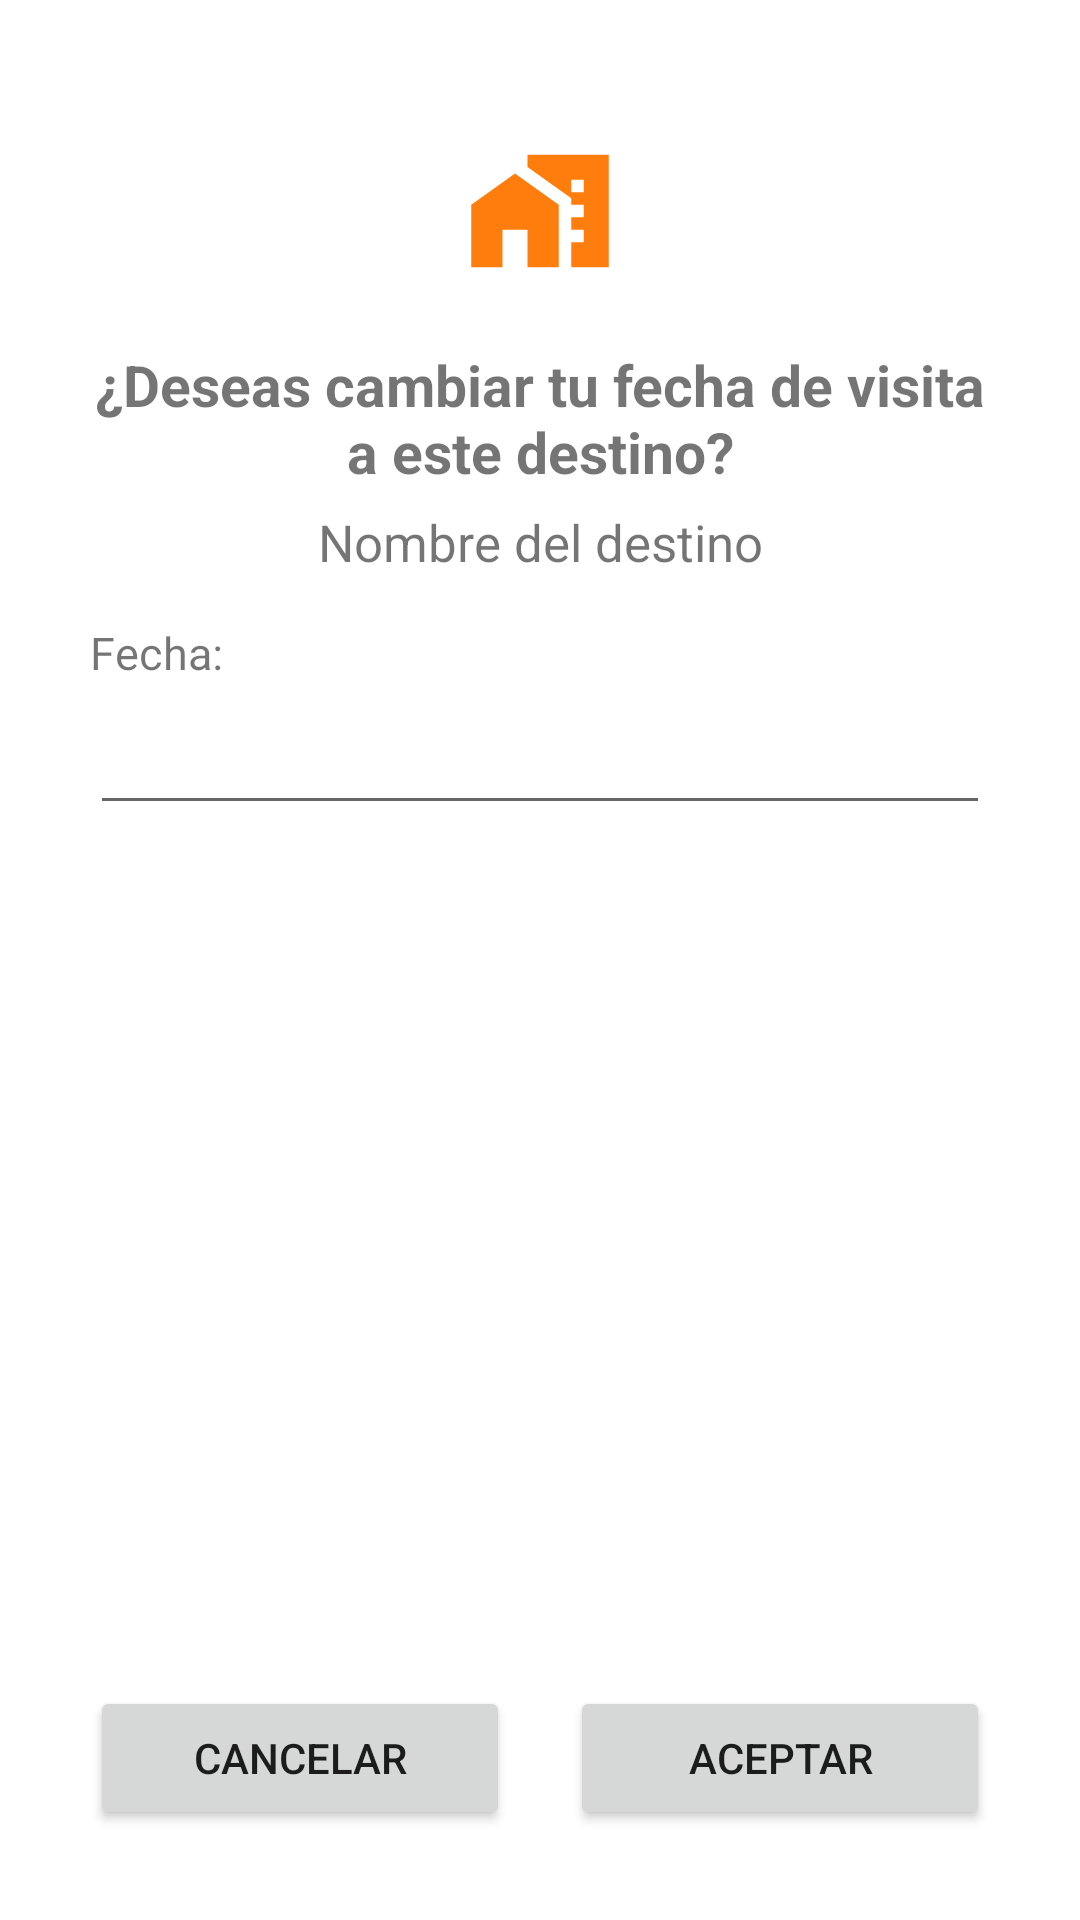

The Android layout XML behind this screen, and the referenced resources:
<!-- AndroidManifest.xml: application theme Theme.GoTour -->
<!-- res/layout/activity_editar_registro.xml -->
<?xml version="1.0" encoding="utf-8"?>
<LinearLayout xmlns:android="http://schemas.android.com/apk/res/android"
    xmlns:app="http://schemas.android.com/apk/res-auto"
    xmlns:tools="http://schemas.android.com/tools"
    android:layout_width="match_parent"
    android:layout_height="match_parent"
    android:orientation="vertical"
    android:padding="30dp"
    tools:context=".itinerarios.EditarRegistroActivity">

    <LinearLayout
        android:layout_width="match_parent"
        android:orientation="vertical"
        android:layout_height="0dp"
        android:gravity="center"
        android:layout_weight="1">
        <ImageView
            android:id="@+id/my_image_view"
            android:layout_width="match_parent"
            android:layout_height="50dp"
            android:layout_marginBottom="20dp"
            android:layout_gravity="center"
            android:src="@drawable/baseline_maps_home" />
        <TextView
            android:id="@+id/agregar_encabezado"
            android:layout_width="match_parent"
            android:layout_height="wrap_content"
            android:layout_marginBottom="6dp"
            android:textAlignment="center"
            android:text="¿Deseas cambiar tu fecha de visita a este destino?"
            android:textSize="19sp"
            android:textStyle="bold"/>
        <TextView
            android:id="@+id/destino_nombre"
            android:layout_width="match_parent"
            android:layout_height="wrap_content"
            android:textAlignment="center"
            android:text="Nombre del destino"
            android:textSize="17sp"/>

    </LinearLayout>
    <LinearLayout
        android:layout_width="match_parent"
        android:layout_height="0dp"
        android:layout_weight="2"
        android:orientation="vertical">

        <TextView
            android:layout_width="match_parent"
            android:layout_height="wrap_content"
            android:layout_marginBottom="6dp"
            android:text="Fecha:"
            android:textSize="15sp" />

        <EditText
            android:id="@+id/etFecha"
            android:layout_width="match_parent"
            android:layout_height="wrap_content"
            android:focusable="false"
            android:onClick="showDatePickerDialog"
            android:layout_marginBottom="20dp"/>
        <TextView
            android:id="@+id/empty_itinerarios"
            android:layout_width="match_parent"
            android:layout_height="wrap_content"
            android:text=""
            android:textAlignment="center"
            android:textColor="@color/red"
            android:textStyle="bold"
            android:textSize="16sp" />

    </LinearLayout>
    <LinearLayout
        android:layout_width="match_parent"
        android:layout_height="wrap_content"
        android:orientation="horizontal">
        <Button
            android:id="@+id/cancelar_editar"
            android:layout_width="0dp"
            android:layout_weight="1"
            android:layout_height="wrap_content"
            android:text="Cancelar"/>
        <Space
            android:layout_width="20dp"
            android:layout_height="wrap_content"/>
        <Button
            android:id="@+id/aceptar_editar"
            android:layout_width="0dp"
            android:layout_weight="1"
            android:layout_height="wrap_content"
            android:text="Aceptar"/>

    </LinearLayout>

</LinearLayout>
<!-- resources referenced by this layout -->
<resources>
  <color name="red">#E43D3D</color>
  <!-- drawable baseline_maps_home (drawable) -->
  <vector android:height="24dp" android:tint="#FF7D0D"
      android:viewportHeight="24" android:viewportWidth="24"
      android:width="24dp" xmlns:android="http://schemas.android.com/apk/res/android">
      <path android:fillColor="@android:color/white" android:pathData="M1,11l0,10l5,0l0,-6l4,0l0,6l5,0l0,-10l-7,-5z"/>
      <path android:fillColor="@android:color/white" android:pathData="M10,3v1.97l7,5V11h2v2h-2v2h2v2h-2v4h6V3H10zM19,9h-2V7h2V9z"/>
  </vector>
  <style name="Theme.GoTour" parent="Theme.MaterialComponents.DayNight.NoActionBar">
          
          <item name="colorPrimary">@color/orange</item>
          <item name="colorPrimaryVariant">@color/orange_intense</item>
          <item name="colorOnPrimary">@color/white</item>
          
          <item name="colorSecondary">@color/purple</item>
          <item name="colorSecondaryVariant">@color/green</item>
          <item name="colorOnSecondary">@color/black</item>
          
          <item name="android:statusBarColor">?attr/colorPrimaryVariant</item>
          
          <item name="android:color">@color/gray</item>
      </style>
  <color name="orange">#FF7D0D</color>
  <color name="orange_intense">#FFA252</color>
  <color name="white">#FFFFFFFF</color>
  <color name="purple">#7974ED</color>
  <color name="green">#83D15E</color>
  <color name="black">#FF000000</color>
  <color name="gray">#AFAFAF</color>
</resources>
